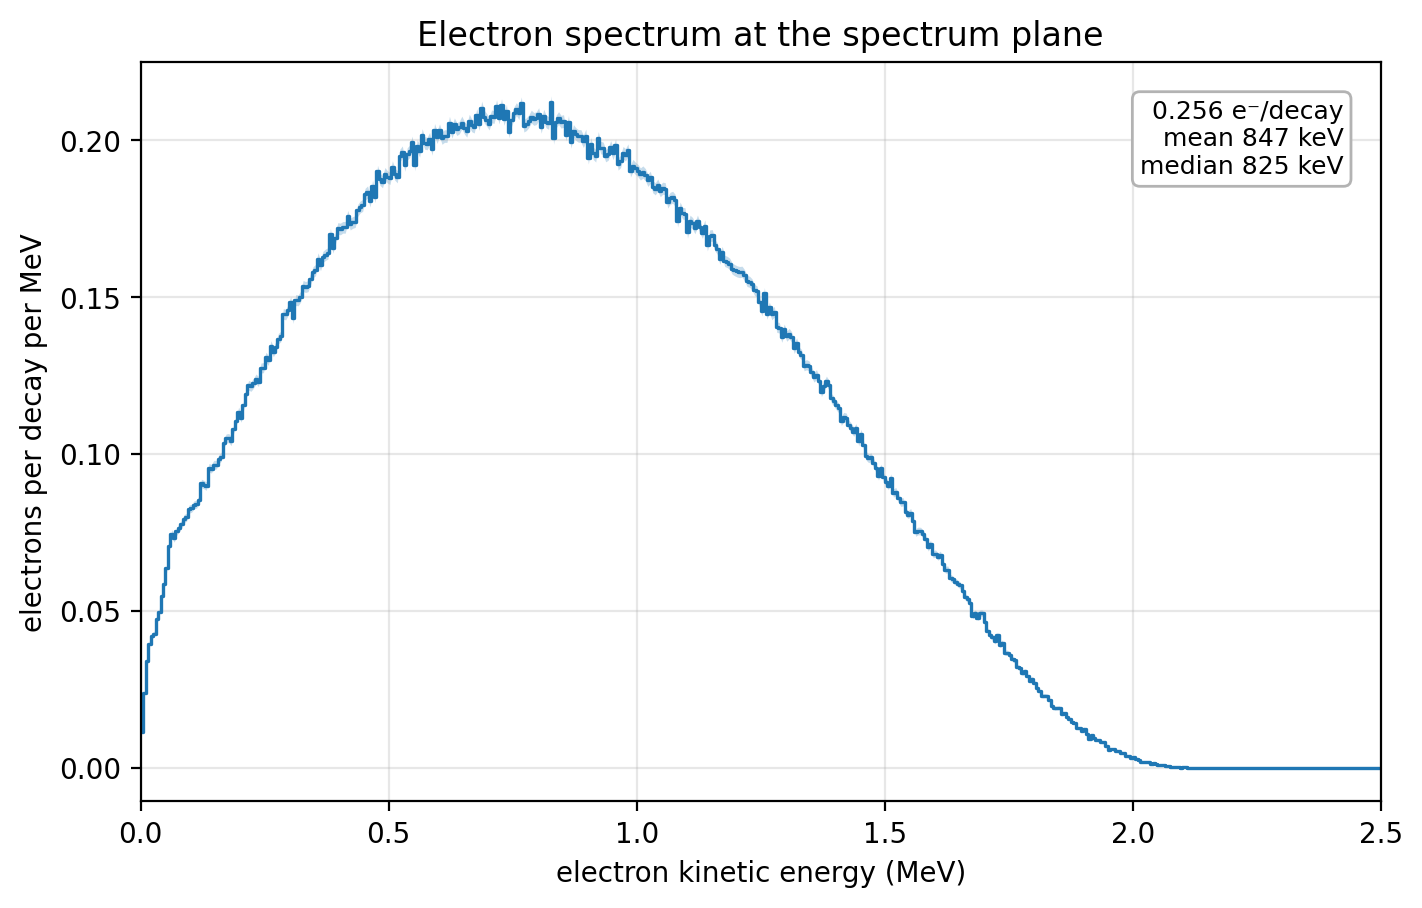

Data behind this chart, as committed beside it:
e_low_MeV, e_high_MeV, e_mid_MeV, counts_per_decay, rel_error, counts_per_decay_per_MeV
0.000000e+00, 5.000000e-03, 2.500000e-03, 5.720000e-05, 4.742783e-02, 1.144000e-02
5.000000e-03, 1.000000e-02, 7.500000e-03, 1.188000e-04, 3.023115e-02, 2.376000e-02
1.000000e-02, 1.500000e-02, 1.250000e-02, 1.698000e-04, 2.481696e-02, 3.396000e-02
1.500000e-02, 2.000000e-02, 1.750000e-02, 1.980000e-04, 2.290953e-02, 3.960000e-02
2.000000e-02, 2.500000e-02, 2.250000e-02, 2.105000e-04, 2.203045e-02, 4.210000e-02
2.500000e-02, 3.000000e-02, 2.750000e-02, 2.131000e-04, 2.188270e-02, 4.262000e-02
3.000000e-02, 3.500000e-02, 3.250000e-02, 2.377000e-04, 2.063754e-02, 4.754000e-02
3.500000e-02, 4.000000e-02, 3.750000e-02, 2.480000e-04, 2.024734e-02, 4.960000e-02
4.000000e-02, 4.500000e-02, 4.250000e-02, 2.734000e-04, 1.926871e-02, 5.468000e-02
4.500000e-02, 5.000000e-02, 4.750000e-02, 2.937000e-04, 1.855600e-02, 5.874000e-02
5.000000e-02, 5.500000e-02, 5.250000e-02, 3.187000e-04, 1.776082e-02, 6.374000e-02
5.500000e-02, 6.000000e-02, 5.750000e-02, 3.530000e-04, 1.694694e-02, 7.060000e-02
6.000000e-02, 6.500000e-02, 6.250000e-02, 3.734000e-04, 1.644490e-02, 7.468000e-02
6.500000e-02, 7.000000e-02, 6.750000e-02, 3.655000e-04, 1.658297e-02, 7.310000e-02
7.000000e-02, 7.500000e-02, 7.250000e-02, 3.767000e-04, 1.634180e-02, 7.534000e-02
7.500000e-02, 8.000000e-02, 7.750000e-02, 3.819000e-04, 1.622520e-02, 7.638000e-02
8.000000e-02, 8.500000e-02, 8.250000e-02, 3.881000e-04, 1.612726e-02, 7.762000e-02
8.500000e-02, 9.000000e-02, 8.750000e-02, 3.973000e-04, 1.590574e-02, 7.946000e-02
9.000000e-02, 9.500000e-02, 9.250000e-02, 3.992000e-04, 1.585576e-02, 7.984000e-02
9.500000e-02, 1.000000e-01, 9.750000e-02, 4.123000e-04, 1.561958e-02, 8.246000e-02
1.000000e-01, 1.050000e-01, 1.025000e-01, 4.136000e-04, 1.557985e-02, 8.272000e-02
1.050000e-01, 1.100000e-01, 1.075000e-01, 4.190000e-04, 1.548233e-02, 8.380000e-02
1.100000e-01, 1.150000e-01, 1.125000e-01, 4.202000e-04, 1.545643e-02, 8.404000e-02
1.150000e-01, 1.200000e-01, 1.175000e-01, 4.262000e-04, 1.532880e-02, 8.524000e-02
1.200000e-01, 1.250000e-01, 1.225000e-01, 4.532000e-04, 1.490013e-02, 9.064000e-02
1.250000e-01, 1.300000e-01, 1.275000e-01, 4.513000e-04, 1.491852e-02, 9.026000e-02
1.300000e-01, 1.350000e-01, 1.325000e-01, 4.490000e-04, 1.494693e-02, 8.980000e-02
1.350000e-01, 1.400000e-01, 1.375000e-01, 4.779000e-04, 1.447408e-02, 9.558000e-02
1.400000e-01, 1.450000e-01, 1.425000e-01, 4.768000e-04, 1.449081e-02, 9.536000e-02
1.450000e-01, 1.500000e-01, 1.475000e-01, 4.830000e-04, 1.441813e-02, 9.660000e-02
1.500000e-01, 1.550000e-01, 1.525000e-01, 4.830000e-04, 1.439730e-02, 9.660000e-02
1.550000e-01, 1.600000e-01, 1.575000e-01, 4.917000e-04, 1.427489e-02, 9.834000e-02
1.600000e-01, 1.650000e-01, 1.625000e-01, 4.957000e-04, 1.421701e-02, 9.914000e-02
1.650000e-01, 1.700000e-01, 1.675000e-01, 5.169000e-04, 1.392426e-02, 1.033800e-01
1.700000e-01, 1.750000e-01, 1.725000e-01, 5.249000e-04, 1.381215e-02, 1.049800e-01
1.750000e-01, 1.800000e-01, 1.775000e-01, 5.255000e-04, 1.381473e-02, 1.051000e-01
1.800000e-01, 1.850000e-01, 1.825000e-01, 5.207000e-04, 1.388117e-02, 1.041400e-01
1.850000e-01, 1.900000e-01, 1.875000e-01, 5.406000e-04, 1.361214e-02, 1.081200e-01
1.900000e-01, 1.950000e-01, 1.925000e-01, 5.522000e-04, 1.346314e-02, 1.104400e-01
1.950000e-01, 2.000000e-01, 1.975000e-01, 5.672000e-04, 1.328591e-02, 1.134400e-01
2.000000e-01, 2.050000e-01, 2.025000e-01, 5.582000e-04, 1.339763e-02, 1.116400e-01
2.050000e-01, 2.100000e-01, 2.075000e-01, 5.780000e-04, 1.316319e-02, 1.156000e-01
2.100000e-01, 2.150000e-01, 2.125000e-01, 5.962000e-04, 1.296019e-02, 1.192400e-01
2.150000e-01, 2.200000e-01, 2.175000e-01, 6.095000e-04, 1.281554e-02, 1.219000e-01
2.200000e-01, 2.250000e-01, 2.225000e-01, 6.078000e-04, 1.282505e-02, 1.215600e-01
2.250000e-01, 2.300000e-01, 2.275000e-01, 6.129000e-04, 1.277778e-02, 1.225800e-01
2.300000e-01, 2.350000e-01, 2.325000e-01, 6.197000e-04, 1.271145e-02, 1.239400e-01
2.350000e-01, 2.400000e-01, 2.375000e-01, 6.155000e-04, 1.274657e-02, 1.231000e-01
2.400000e-01, 2.450000e-01, 2.425000e-01, 6.371000e-04, 1.252836e-02, 1.274200e-01
2.450000e-01, 2.500000e-01, 2.475000e-01, 6.376000e-04, 1.253129e-02, 1.275200e-01
2.500000e-01, 2.550000e-01, 2.525000e-01, 6.541000e-04, 1.236995e-02, 1.308200e-01
2.550000e-01, 2.600000e-01, 2.575000e-01, 6.493000e-04, 1.241568e-02, 1.298600e-01
2.600000e-01, 2.650000e-01, 2.625000e-01, 6.724000e-04, 1.220190e-02, 1.344800e-01
2.650000e-01, 2.700000e-01, 2.675000e-01, 6.631000e-04, 1.228183e-02, 1.326200e-01
2.700000e-01, 2.750000e-01, 2.725000e-01, 6.709000e-04, 1.221921e-02, 1.341800e-01
2.750000e-01, 2.800000e-01, 2.775000e-01, 6.838000e-04, 1.209598e-02, 1.367600e-01
2.800000e-01, 2.850000e-01, 2.825000e-01, 6.874000e-04, 1.206771e-02, 1.374800e-01
2.850000e-01, 2.900000e-01, 2.875000e-01, 7.232000e-04, 1.175638e-02, 1.446400e-01
2.900000e-01, 2.950000e-01, 2.925000e-01, 7.224000e-04, 1.176941e-02, 1.444800e-01
2.950000e-01, 3.000000e-01, 2.975000e-01, 7.298000e-04, 1.170786e-02, 1.459600e-01
... 440 more rows
